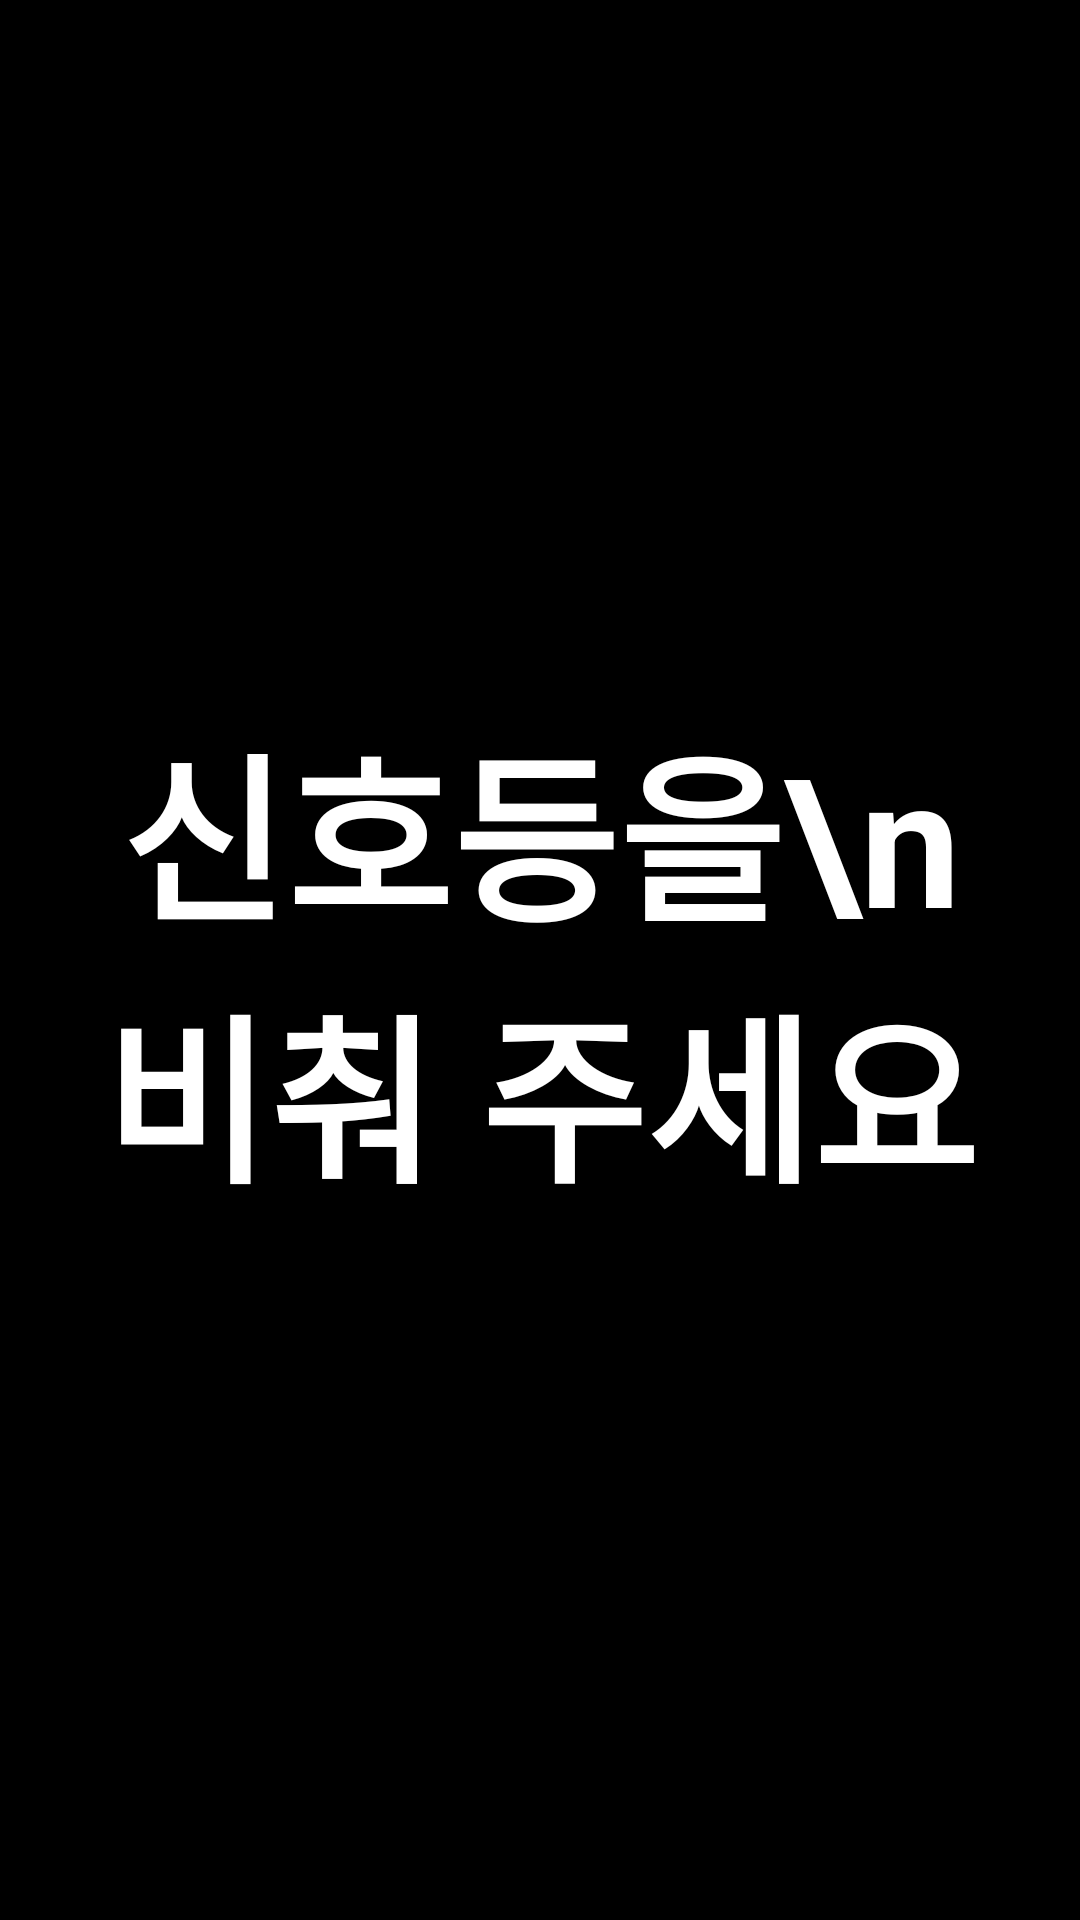

This screen was rendered from an Android layout file. Write that file and the resources it references.
<!-- AndroidManifest.xml: application theme Theme.SafeWalkNav -->
<!-- res/layout/activity_main.xml -->
<?xml version="1.0" encoding="utf-8"?>
<FrameLayout xmlns:android="http://schemas.android.com/apk/res/android"
    xmlns:tools="http://schemas.android.com/tools"
    android:id="@+id/rootLayout"
    android:layout_width="match_parent"
    android:layout_height="match_parent"
    android:background="#000000"
    android:importantForAccessibility="noHideDescendants">

    
    <FrameLayout
        android:id="@+id/cameraPreviewContainer"
        android:layout_width="match_parent"
        android:layout_height="match_parent"
        android:background="#000000"
        android:importantForAccessibility="no" />

    
    <View
        android:id="@+id/overlayColorView"
        android:layout_width="match_parent"
        android:layout_height="match_parent"
        android:background="#00000000"
        android:importantForAccessibility="no" />

    
    <TextView
        android:id="@+id/overlayStatusText"
        android:layout_width="match_parent"
        android:layout_height="220dp"
        android:layout_gravity="center"
        android:layout_marginStart="16dp"
        android:layout_marginEnd="16dp"
        android:background="#CC000000"
        android:text="신호등을\n비춰 주세요"
        android:textStyle="bold"
        android:textColor="#FFFFFF"
        android:gravity="center"
        android:padding="16dp"
        android:autoSizeTextType="uniform"
        android:autoSizeMinTextSize="24sp"
        android:autoSizeMaxTextSize="64sp"
        android:autoSizeStepGranularity="2sp"
        android:lineBreakWordStyle="phrase"
        tools:text="빨간불\n정지" />

</FrameLayout>
<!-- resources referenced by this layout -->
<resources>
  <style name="Theme.SafeWalkNav" parent="Theme.MaterialComponents.NoActionBar">
          <item name="colorPrimary">@color/primary</item>
          <item name="colorPrimaryDark">@color/primary_variant</item>
          <item name="colorAccent">@color/accent</item>
          <item name="android:windowBackground">@android:color/black</item>
      </style>
</resources>
